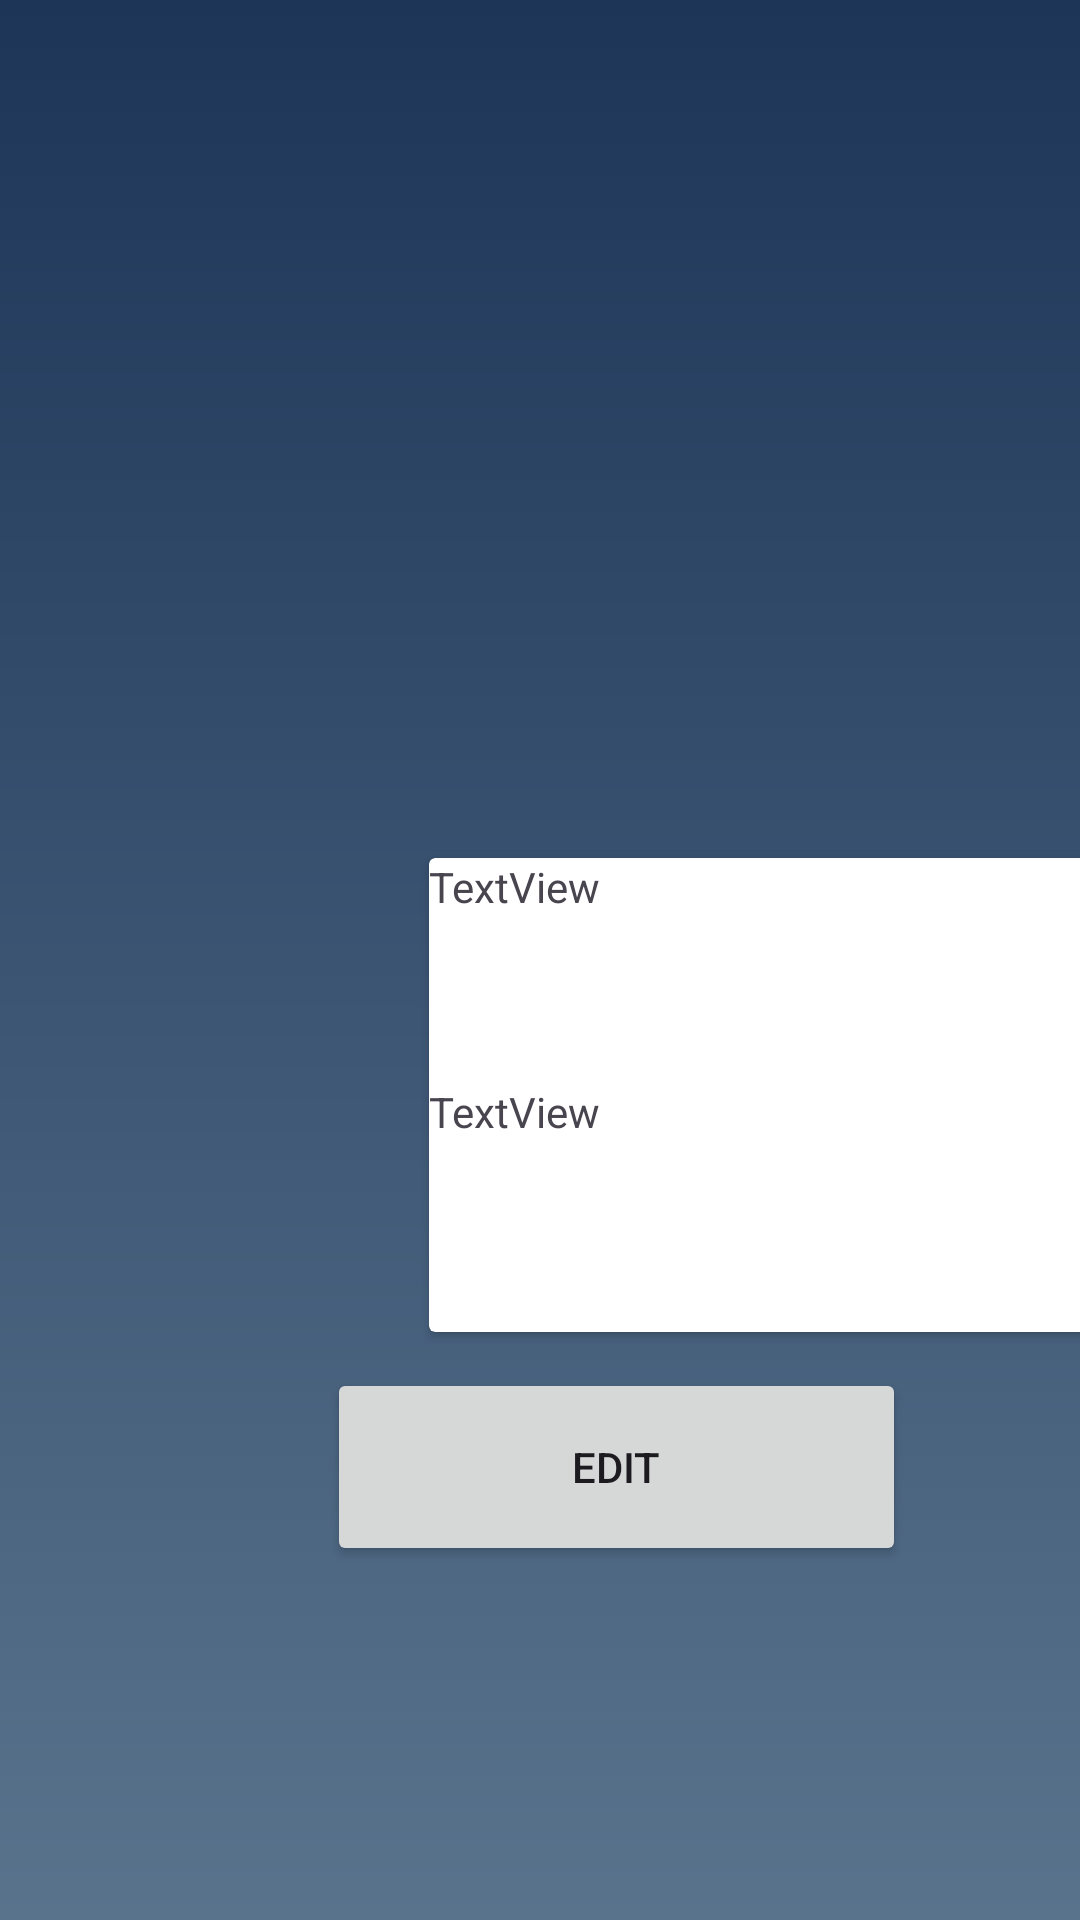

The Android layout XML behind this screen, and the referenced resources:
<!-- AndroidManifest.xml: application theme Theme.BookMyCampus -->
<!-- res/layout/activity_view_profile.xml -->
<?xml version="1.0" encoding="utf-8"?>
<androidx.constraintlayout.widget.ConstraintLayout xmlns:android="http://schemas.android.com/apk/res/android"
    xmlns:app="http://schemas.android.com/apk/res-auto"
    xmlns:tools="http://schemas.android.com/tools"
    android:layout_width="match_parent"
    android:layout_height="match_parent"
    android:background="@drawable/gradient"
    tools:context=".ViewProfile">

    <ImageView
        android:id="@+id/profileImage2"
        android:layout_width="118dp"
        android:layout_height="160dp"
        android:layout_marginStart="24dp"
        android:layout_marginTop="284dp"
        app:layout_constraintStart_toStartOf="parent"
        app:layout_constraintTop_toTopOf="parent"
        app:srcCompat="@drawable/myprofileicon" />

    <androidx.cardview.widget.CardView
        android:layout_width="264dp"
        android:layout_height="158dp"
        android:layout_marginStart="1dp"
        android:layout_marginTop="286dp"
        app:layout_constraintStart_toEndOf="@+id/profileImage2"
        app:layout_constraintTop_toTopOf="parent">

        <LinearLayout
            android:layout_width="match_parent"
            android:layout_height="match_parent"
            android:orientation="vertical">

            <com.google.android.material.textfield.TextInputLayout
                android:layout_width="match_parent"
                android:layout_height="75dp">

                <TextView
                    android:id="@+id/nameDisplay"
                    android:layout_width="match_parent"
                    android:layout_height="match_parent"
                    android:layout_weight="1"
                    android:text="TextView" />

            </com.google.android.material.textfield.TextInputLayout>

            <com.google.android.material.textfield.TextInputLayout
                android:layout_width="match_parent"
                android:layout_height="match_parent">

                <TextView
                    android:id="@+id/emailDisplay"
                    android:layout_width="match_parent"
                    android:layout_height="wrap_content"
                    android:layout_weight="1"
                    android:text="TextView" />
            </com.google.android.material.textfield.TextInputLayout>
        </LinearLayout>

    </androidx.cardview.widget.CardView>

    <Button
        android:id="@+id/editProfileButton"
        android:layout_width="193dp"
        android:layout_height="66dp"
        android:layout_marginStart="109dp"
        android:layout_marginTop="12dp"
        android:text="Edit"
        app:layout_constraintStart_toStartOf="parent"
        app:layout_constraintTop_toBottomOf="@+id/profileImage2" />

</androidx.constraintlayout.widget.ConstraintLayout>
<!-- resources referenced by this layout -->
<resources>
  <!-- drawable gradient (drawable) -->
  <?xml version="1.0" encoding="utf-8"?>
  <shape
      android:shape = "rectangle"
      xmlns:android = "http://schemas.android.com/apk/res/android" >
  
      <gradient
          android:startColor = "#59738d"
          android:endColor = "#1d3557"
          android:angle = "90"
          android:type = "linear" />
  </shape>
  <style name="Theme.BookMyCampus" parent="Base.Theme.BookMyCampus" />
  <style name="Base.Theme.BookMyCampus" parent="Theme.Material3.DayNight.NoActionBar">
          
          
      </style>
</resources>
